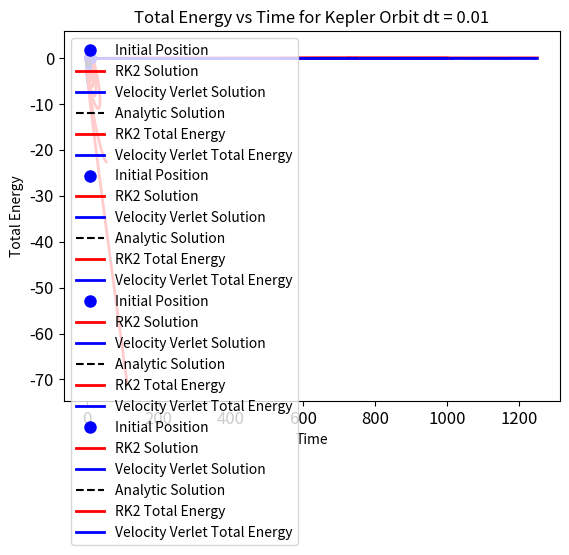

Write Python code to recreate this figure.
import numpy as np
import matplotlib.pyplot as plt
import math




# analytic solution for Kepler's equation
theta = np.linspace(0, 2 * np.pi, 10000)
e = -0.91
p = 0.9
r = p / (1 + e * np.cos(theta))
x = r * np.cos(theta)
y = r * np.sin(theta)


#initial setup for the numerical solution
rx0 = 10
ry0 = 0
vx0 = 0
vy0 = 0.3/(np.sqrt(rx0))

dt =  [0.125, 0.100, 0.075, 0.01]
Nt = 10000

def accecleration(rx, ry):
    r = np.sqrt(rx**2 + ry**2)
    ax = -rx / r**3
    ay = -ry / r**3
    return ax, ay

def RK2(rx, ry, vx, vy, dt):
    for i in range(Nt - 1):
        ax1, ay1 = accecleration(rx[i], ry[i])          # k1 for velocity
        k1x, k1y = vx[i], vy[i]
        k1vx, k1vy = ax1, ay1

        rx_mid = rx[i] + 0.5 * dt * k1x
        ry_mid = ry[i] + 0.5 * dt * k1y
        vx_mid = vx[i] + 0.5 * dt * k1vx
        vy_mid = vy[i] + 0.5 * dt * k1vy

        ax2, ay2 = accecleration(rx_mid, ry_mid)        # k2 for velocity

        rx[i+1] = rx[i] + dt * vx_mid
        ry[i+1] = ry[i] + dt * vy_mid
        vx[i+1] = vx[i] + dt * ax2
        vy[i+1] = vy[i] + dt * ay2

def velocity_verlet(rx, ry, vx, vy, dt):
    for i in range(Nt - 1):
        ax, ay = accecleration(rx[i], ry[i])
        rx[i+1] = rx[i] + vx[i] * dt + 0.5 * ax * dt**2
        ry[i+1] = ry[i] + vy[i] * dt + 0.5 * ay * dt**2

        ax_next, ay_next = accecleration(rx[i+1], ry[i+1])
        vx[i+1] = vx[i] + 0.5 * (ax + ax_next) * dt
        vy[i+1] = vy[i] + 0.5 * (ay + ay_next) * dt

def total_energy(rx, ry, vx, vy, Nt):
    E_total = np.zeros(Nt)
    for i in range(Nt):
        r = np.sqrt(rx[i]**2 + ry[i]**2)
        kinetic_energy = 0.5 * (vx[i]**2 + vy[i]**2)
        potential_energy = -1 / r
        E_total[i] = kinetic_energy + potential_energy
    return E_total    

#Implemeting the numerical solution using the 2nd order Runge-Kutta method
rx_RK = np.zeros(Nt)
ry_RK = np.zeros(Nt)
rx_RK[0] = rx0
ry_RK[0] = ry0
vx_RK = np.zeros(Nt)
vy_RK = np.zeros(Nt)
vx_RK[0] = vx0
vy_RK[0] = vy0




# Implemeting the numerical solution using the velocity verlet method
rx_vv = np.zeros(Nt)
ry_vv = np.zeros(Nt)
rx_vv[0] = rx0
ry_vv[0] = ry0 
vx_vv = np.zeros(Nt)
vy_vv = np.zeros(Nt)
vx_vv[0] = vx0
vy_vv[0] = vy0

for i in range(len(dt)):
    velocity_verlet(rx_vv, ry_vv, vx_vv, vy_vv, dt[i])
    RK2(rx_RK, ry_RK, vx_RK, vy_RK, dt[i])

    plt.plot(rx0, ry0, 'bo', label='Initial Position', markersize=8)  # plot the initial position

    #plotting the RK2 numerical solution
    plt.plot(rx_RK, ry_RK, color='red', label='RK2 Solution', linewidth=2)  # plot the numerical solution
    #plotting the velocity verlet numerical solution
    plt.plot(rx_vv, ry_vv, color='blue', label='Velocity Verlet Solution', linewidth=2)  # plot the numerical solution
    #Plotting the annalytic solution
    plt.plot(x, y, 'k--', label='Analytic Solution')  # plot the analytic solution
    plt.legend(loc='upper left')
    plt.xlabel('x')
    plt.ylabel('y') 

    plt.setp(plt.gca().get_xticklabels(), fontsize=12)
    plt.setp(plt.gca().get_yticklabels(), fontsize=12)
    plt.title('Kepler Orbit (analytic solution vs Numerical solution) dt = ' + str(dt[i]))
    plt.savefig('kepler_orbit_dt' + str(dt[i]) + '.png')
    plt.show()

    #Energy RK2
    E_RK = total_energy(rx_RK, ry_RK, vx_RK, vy_RK, Nt)
    #Energy velocity verlet
    E_vv = total_energy(rx_vv, ry_vv, vx_vv, vy_vv, Nt)

    #plottting the total energy vs time for both methods
    plt.plot(np.arange(Nt) * dt[i], E_RK, color='red', label='RK2 Total Energy', linewidth=2)
    plt.plot(np.arange(Nt) * dt[i], E_vv, color='blue', label='Velocity Verlet Total Energy', linewidth=2)
    plt.xlabel('Time') 
    plt.ylabel('Total Energy')
    plt.setp(plt.gca().get_xticklabels(), fontsize=12)
    plt.setp(plt.gca().get_yticklabels(), fontsize=12)
    plt.title('Total Energy vs Time for Kepler Orbit dt = ' + str(dt[i]))
    plt.legend(loc='upper left')
    plt.savefig('kepler_energy_dt' + str(dt[i]) + '.png')
    plt.show()